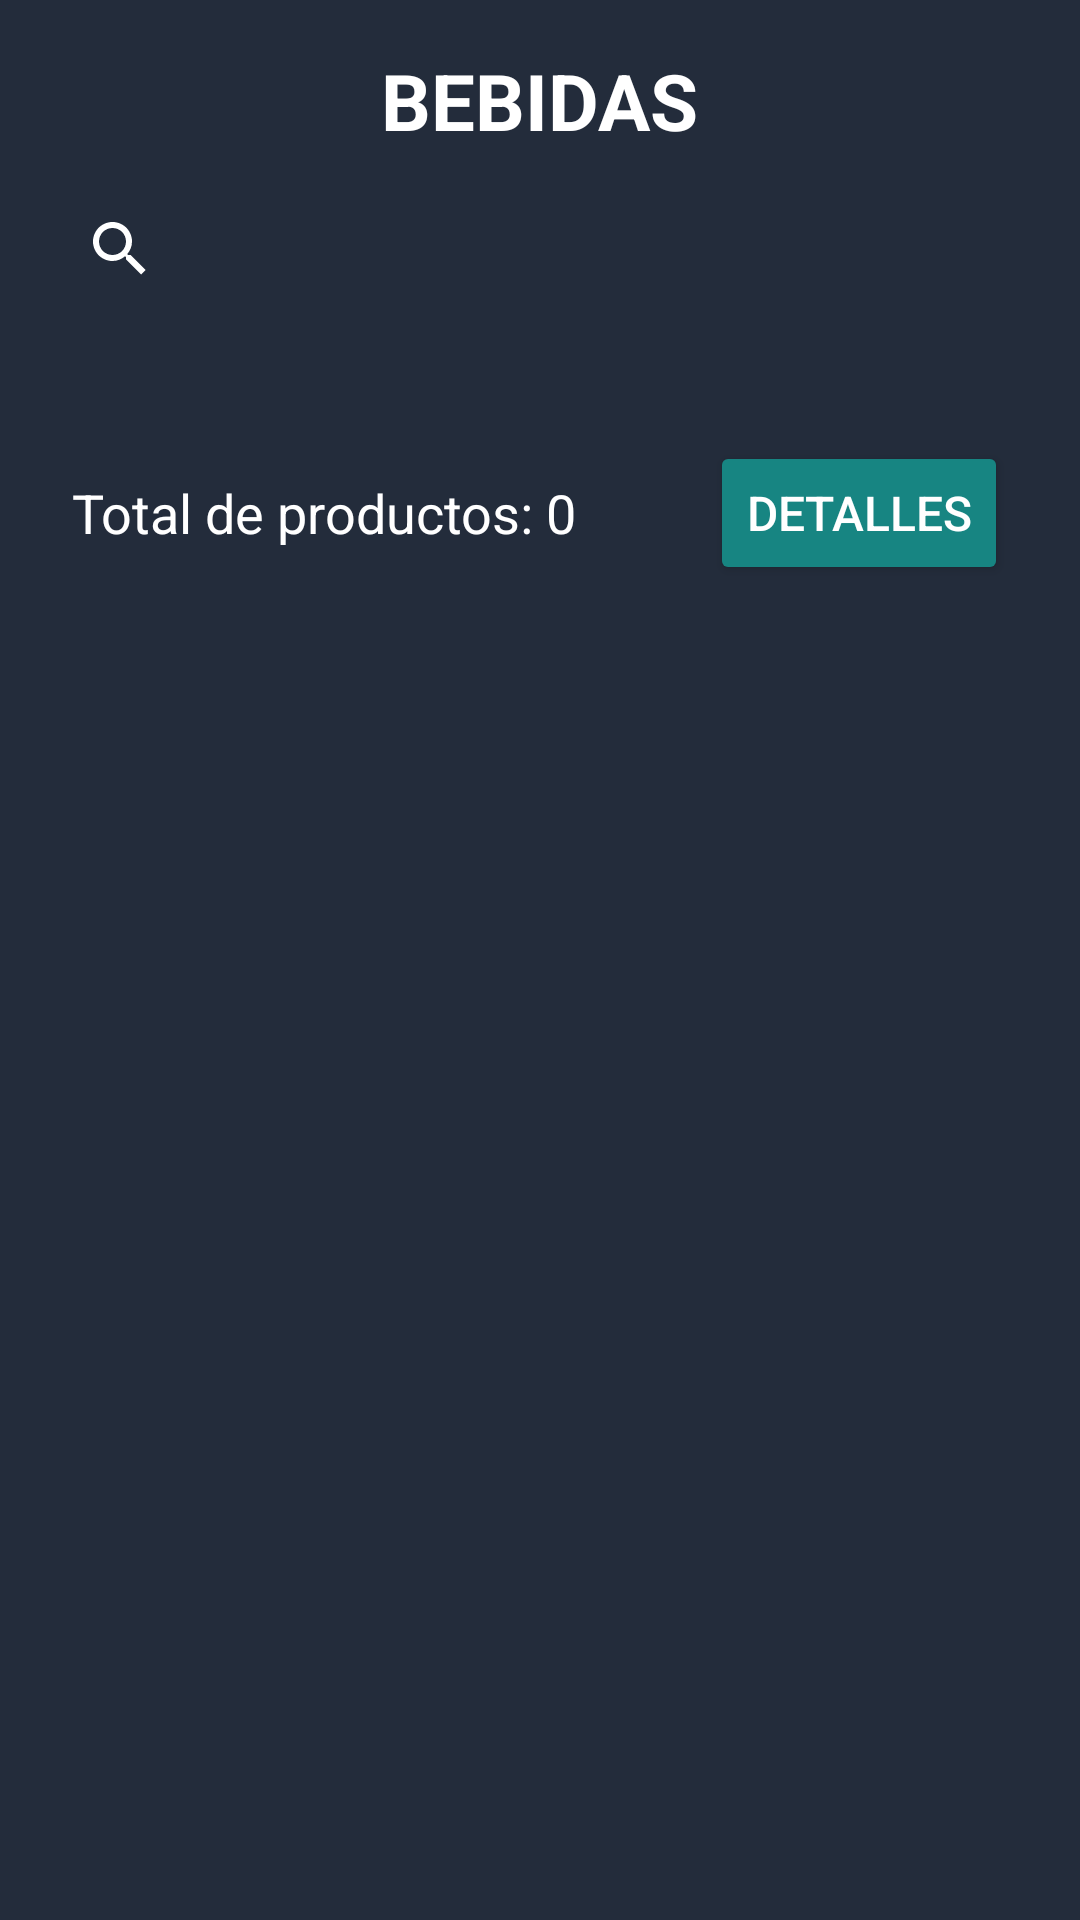

Write the Android layout XML for this screen, with the resource values it uses.
<!-- AndroidManifest.xml: application theme Theme.Ordenes -->
<!-- res/layout/activity_bebida.xml -->
<?xml version="1.0" encoding="utf-8"?>
<LinearLayout xmlns:android="http://schemas.android.com/apk/res/android"
    xmlns:app="http://schemas.android.com/apk/res-auto"
    xmlns:tools="http://schemas.android.com/tools"
    android:id="@+id/main"
    android:layout_width="match_parent"
    android:layout_height="match_parent"
    android:orientation="vertical"
    android:padding="16dp"
    android:layout_margin="8dp"

    tools:context=".ui.activity.BebidaActivity">

    
    <TextView
        android:id="@+id/txtTitulo"
        android:layout_width="wrap_content"
        android:layout_height="wrap_content"
        android:layout_gravity="center_horizontal"
        android:text="BEBIDAS"
        android:textColor="@android:color/white"
        android:textStyle="bold"
        android:textSize="26sp"
        android:paddingBottom="8dp" />

    
    <LinearLayout
        android:layout_width="match_parent"
        android:layout_height="wrap_content"
        android:orientation="horizontal"
        android:layout_marginBottom="16dp">

        <androidx.appcompat.widget.SearchView
            android:id="@+id/busqueda"
            android:layout_width="0dp"
            android:layout_height="wrap_content"
            android:layout_weight="1"
            android:queryHint="Buscar bebida"
            android:iconifiedByDefault="false"
            android:theme="@style/WhiteIconTheme" />

    </LinearLayout>

    
    <androidx.recyclerview.widget.RecyclerView
        android:id="@+id/recyclerViewBebidas"
        android:layout_width="match_parent"
        android:layout_height="wrap_content"
        android:paddingTop="16dp"
        android:scrollbars="vertical" />
    
    <LinearLayout
        android:layout_width="match_parent"
        android:layout_height="wrap_content"
        android:orientation="horizontal"
        android:gravity="center_vertical"
        android:padding="8dp">

        <TextView
            android:id="@+id/txtCantidad"
            android:layout_width="0dp"
            android:layout_height="wrap_content"
            android:text="Total de productos: 0"
            android:textColor="@color/white"
            android:textSize="18sp"
            android:layout_weight="1" />

        <Button
            android:id="@+id/btnDetalles"
            android:layout_width="wrap_content"
            android:layout_height="wrap_content"
            android:text="Detalles"
            android:textSize="16sp"
            android:backgroundTint="#178582"
            android:textColor="@android:color/white" />
    </LinearLayout>

</LinearLayout>
<!-- resources referenced by this layout -->
<resources>
  <color name="white">#FFFFFFFF</color>
  <style name="WhiteIconTheme" parent="Theme.AppCompat.Light">
          <item name="colorControlNormal">@android:color/white</item>
          <item name="colorControlActivated">@android:color/white</item>
          <item name="android:textColor">@android:color/white</item>
          <item name="android:textColorHint">@android:color/white</item>
      </style>
  <style name="Theme.Ordenes" parent="Base.Theme.Ordenes" />
  <style name="Base.Theme.Ordenes" parent="Theme.Material3.DayNight.NoActionBar">
          
      <item name="colorPrimary">#178582</item>
          <item name="android:windowBackground">#232C3B</item>
          <item name="android:textColor">#FFFFFF</item>
  
      </style>
</resources>
